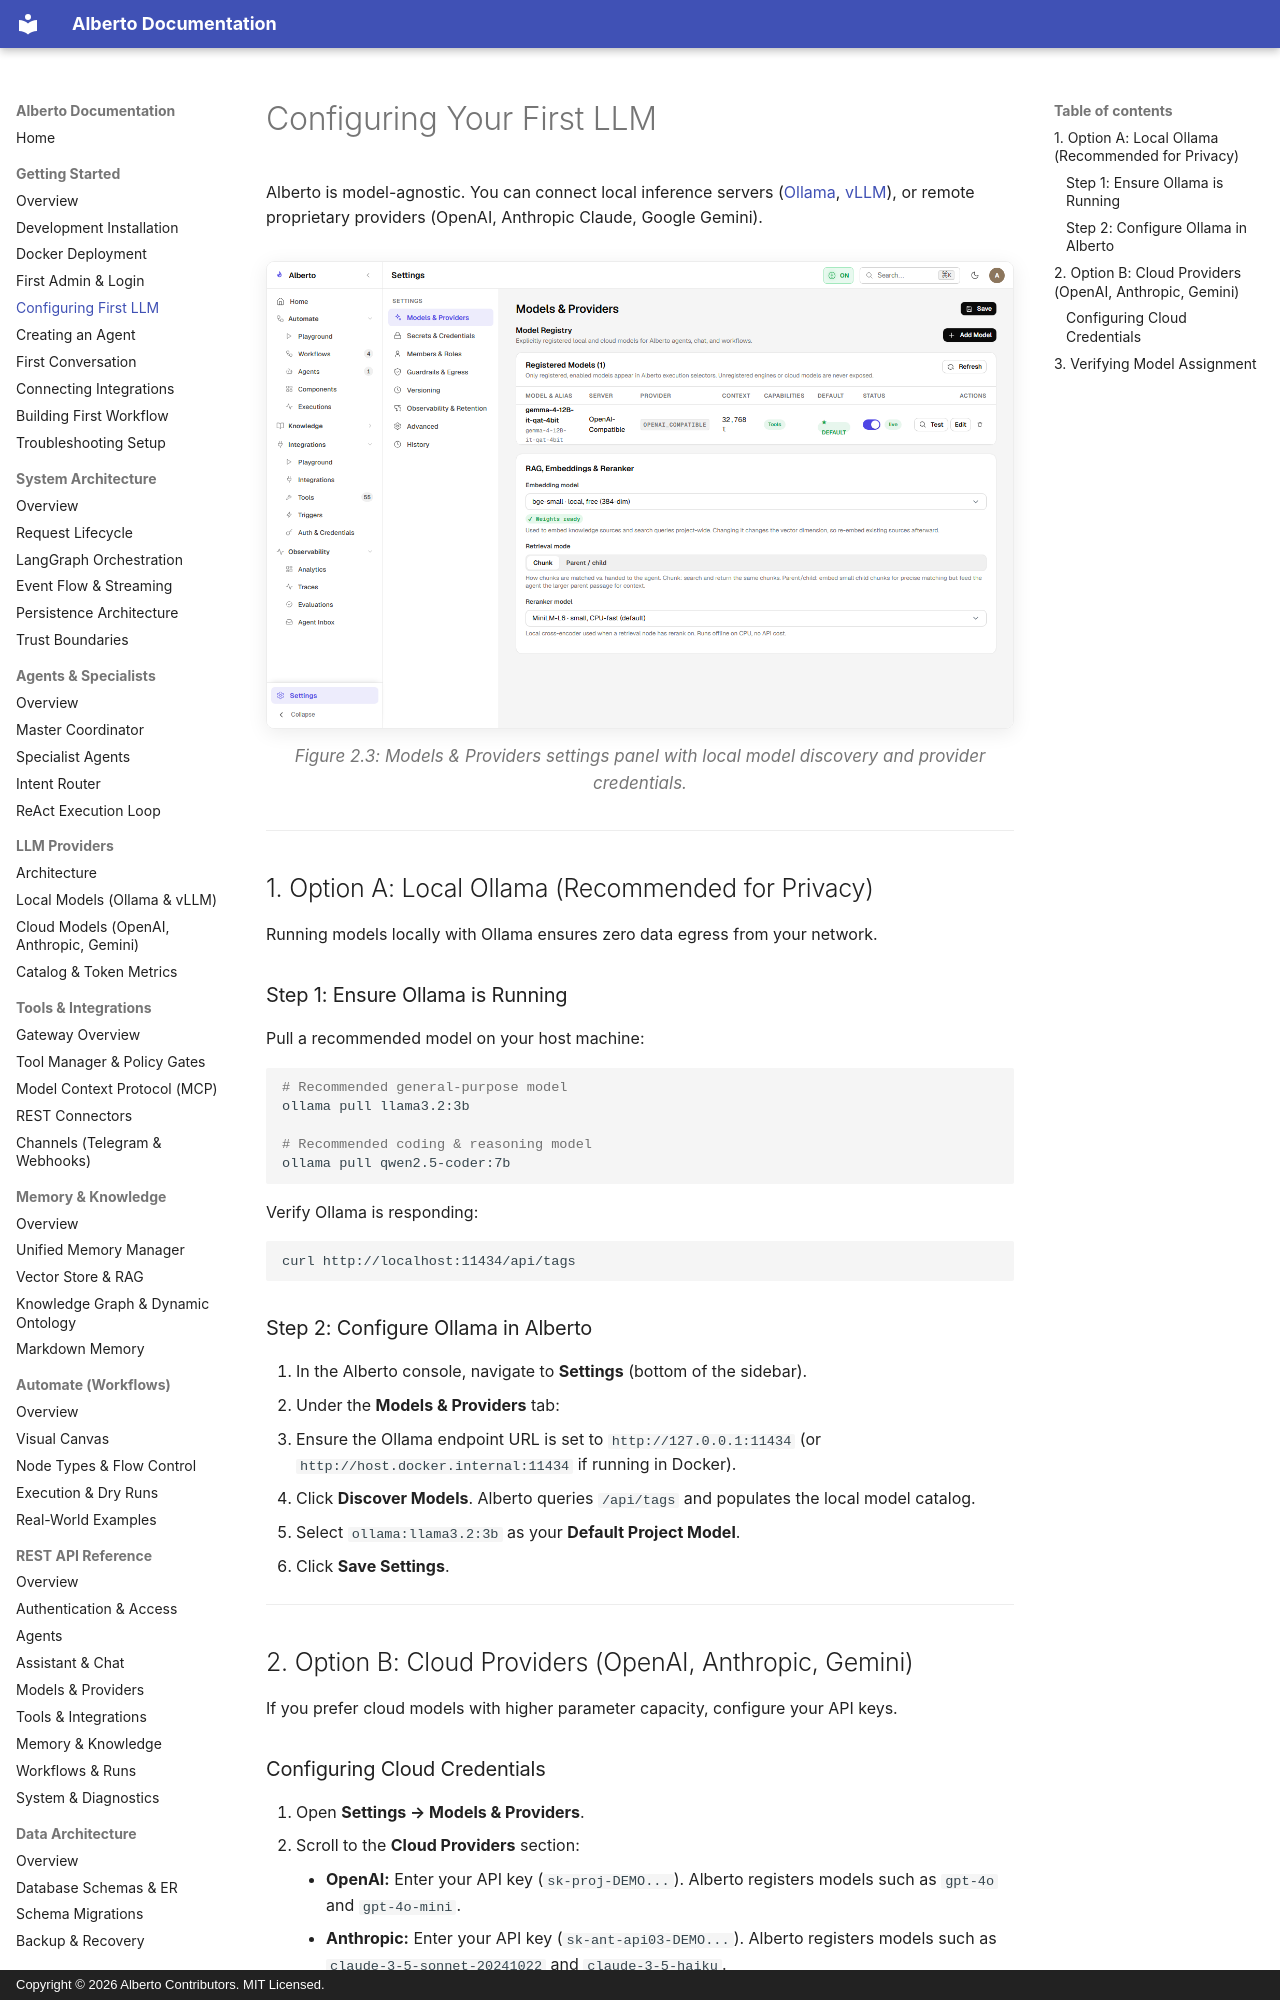

repository: oksbwn/ALBERTO-The-AI-Butler · page: getting-started/first-llm/index.html · generator: mkdocs · copyright: Copyright © 2026 Alberto Contributors. MIT Licensed.

# Configuring Your First LLM

Alberto is model-agnostic. You can connect local inference servers ([Ollama](https://ollama.ai), [vLLM](https://github.com/vllm-project/vllm)), or remote proprietary providers (OpenAI, Anthropic Claude, Google Gemini).

![Models and Providers](../assets/screenshots/settings/models-providers.png){: .doc-screenshot }
<p class="doc-caption">Figure 2.3: Models & Providers settings panel with local model discovery and provider credentials.</p>

---

## 1. Option A: Local Ollama (Recommended for Privacy)

Running models locally with Ollama ensures zero data egress from your network.

### Step 1: Ensure Ollama is Running

Pull a recommended model on your host machine:

```bash
# Recommended general-purpose model
ollama pull llama3.2:3b

# Recommended coding & reasoning model
ollama pull qwen2.5-coder:7b
```

Verify Ollama is responding:
```bash
curl http://localhost:11434/api/tags
```

### Step 2: Configure Ollama in Alberto

1. In the Alberto console, navigate to **Settings** (bottom of the sidebar).
2. Under the **Models & Providers** tab:
   - Ensure the Ollama endpoint URL is set to `http://127.0.0.1:11434` (or `http://host.docker.internal:11434` if running in Docker).
   - Click **Discover Models**. Alberto queries `/api/tags` and populates the local model catalog.
3. Select `ollama:llama3.2:3b` as your **Default Project Model**.
4. Click **Save Settings**.

---

## 2. Option B: Cloud Providers (OpenAI, Anthropic, Gemini)

If you prefer cloud models with higher parameter capacity, configure your API keys.
